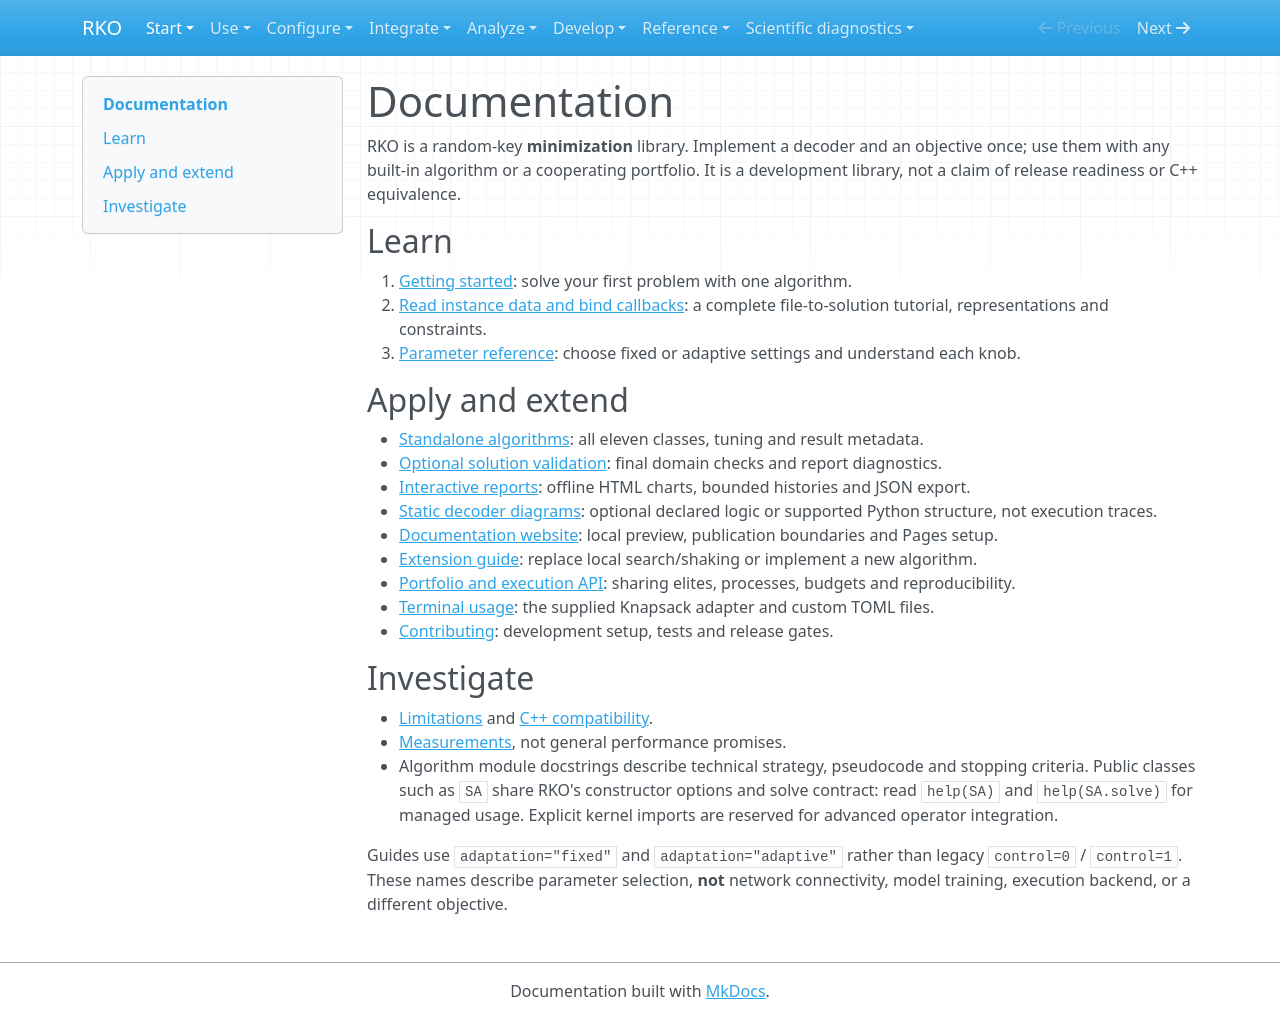

repository: MarcosPTProenca/RKO_Python · page: index.html · generator: mkdocs

# Documentation

RKO is a random-key **minimization** library. Implement a decoder and an objective
once; use them with any built-in algorithm or a cooperating portfolio. It is a
development library, not a claim of release readiness or C++ equivalence.

## Learn

1. [Getting started](getting-started.md): solve your first problem with one algorithm.
2. [Read instance data and bind callbacks](problem-adapters.md): a complete file-to-solution tutorial, representations and constraints.
3. [Parameter reference](parameters.md): choose fixed or adaptive settings and understand each knob.

## Apply and extend

- [Standalone algorithms](standalone.md): all eleven classes, tuning and result metadata.
- [Optional solution validation](solution-validation.md): final domain checks and report diagnostics.
- [Interactive reports](reporting.md): offline HTML charts, bounded histories and JSON export.
- [Static decoder diagrams](decoder-diagrams.md): optional declared logic or supported Python structure, not execution traces.
- [Documentation website](documentation-site.md): local preview, publication boundaries and Pages setup.
- [Extension guide](extending.md): replace local search/shaking or implement a new algorithm.
- [Portfolio and execution API](usage.md): sharing elites, processes, budgets and reproducibility.
- [Terminal usage](running.md): the supplied Knapsack adapter and custom TOML files.
- [Contributing](https://github.com/MarcosPTProenca/RKO/blob/main/CONTRIBUTING.md): development setup, tests and release gates.

## Investigate

- [Limitations](status.md) and [C++ compatibility](cpp-compatibility.md).
- [Measurements](https://github.com/MarcosPTProenca/RKO/blob/main/benchmarks/README.md), not general performance promises.
- Algorithm module docstrings describe technical strategy, pseudocode and stopping
  criteria. Public classes such as `SA` share RKO's constructor options and solve
  contract: read `help(SA)` and `help(SA.solve)` for managed usage. Explicit kernel
  imports are reserved for advanced operator integration.

Guides use `adaptation="fixed"` and `adaptation="adaptive"` rather than legacy
`control=0` / `control=1`. These names describe parameter selection, **not** network
connectivity, model training, execution backend, or a different objective.
